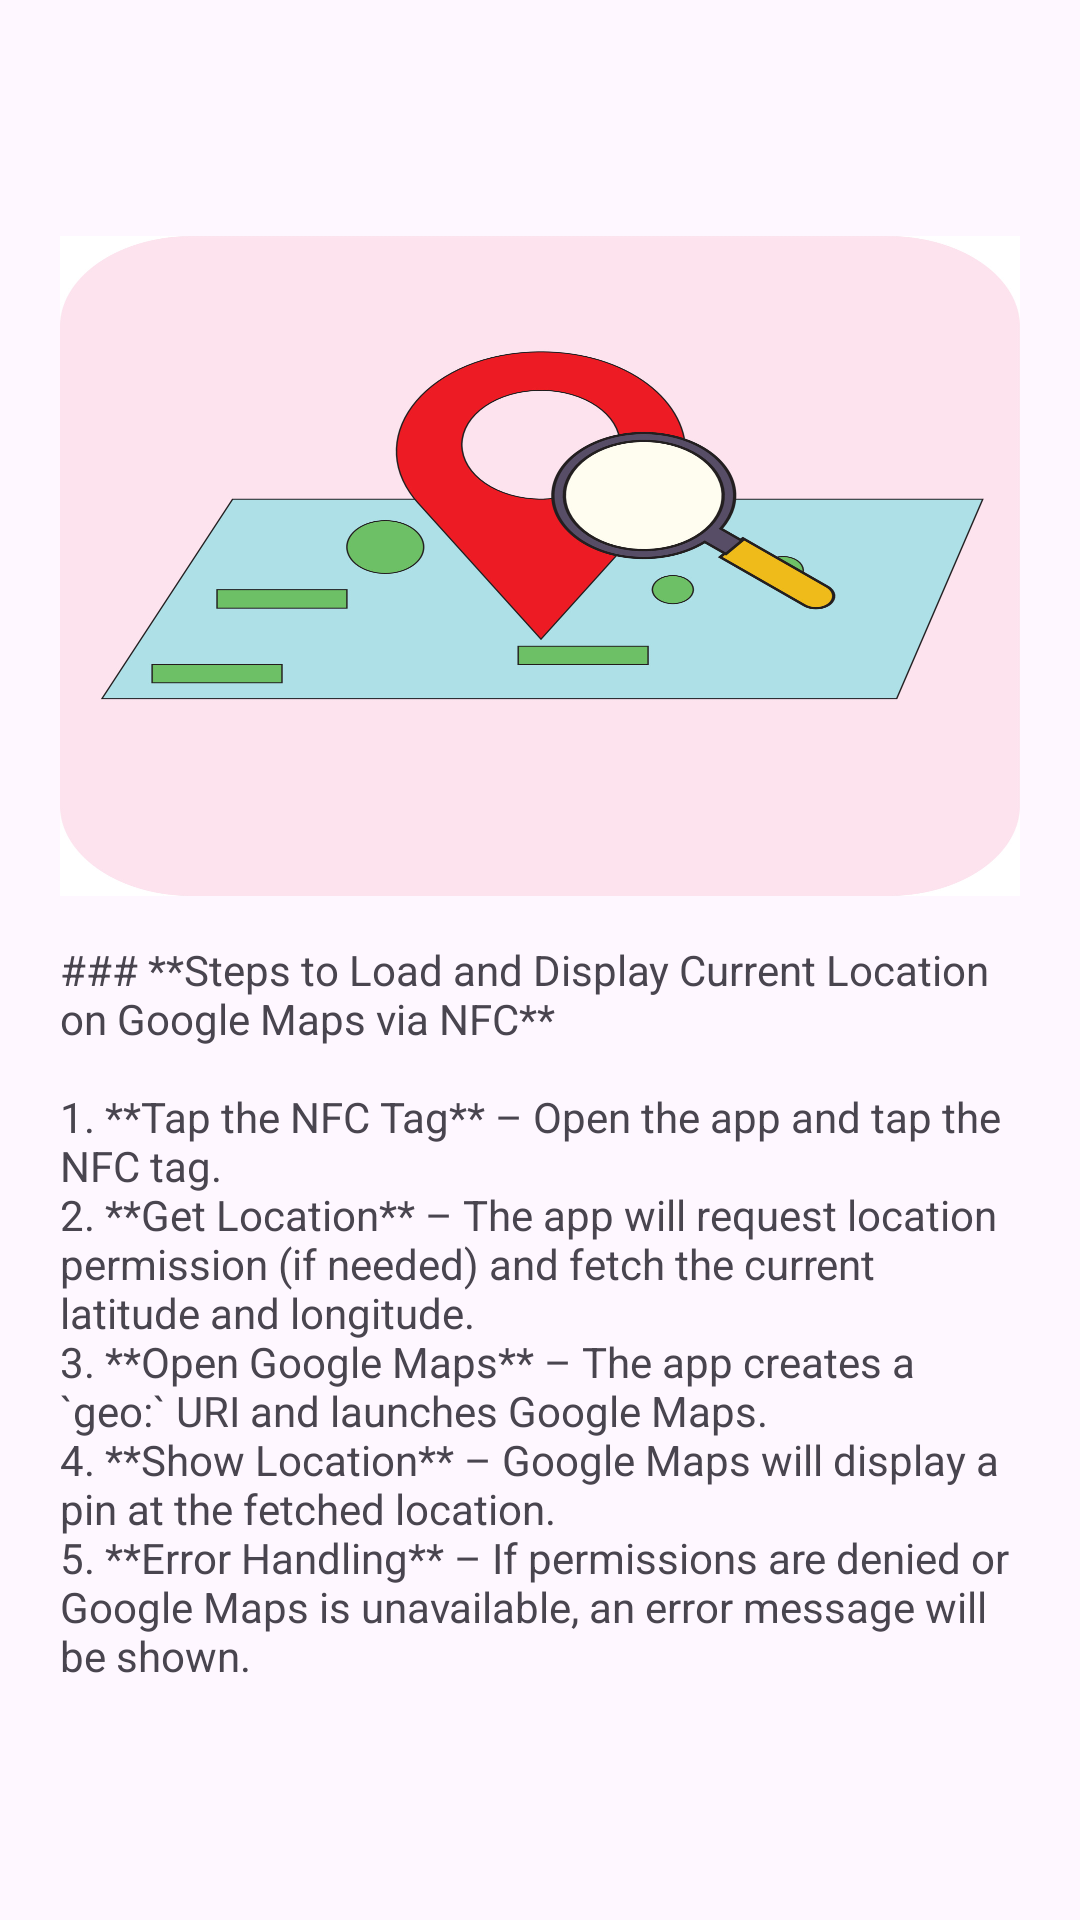

Layout XML and referenced resources for this Android screen:
<!-- AndroidManifest.xml: application theme Theme.SmartNFCTag -->
<!-- res/layout/location_address_me.xml -->
<?xml version="1.0" encoding="utf-8"?>
<LinearLayout xmlns:android="http://schemas.android.com/apk/res/android"
    xmlns:app="http://schemas.android.com/apk/res-auto"
    xmlns:tools="http://schemas.android.com/tools"
    android:layout_width="match_parent"
    android:layout_height="wrap_content"
    android:orientation="vertical"
    android:gravity="center"
    android:padding="20dp">

    
    <ImageView
        android:id="@+id/videoView"
        android:layout_width="320dp"
        android:layout_height="220dp"
        android:padding="20dp"
        android:background="@drawable/location_me"/>
   <TextView

       android:layout_width="wrap_content"
       android:layout_height="wrap_content"
       android:layout_marginTop="15dp"
       android:text="@string/location_instruction"

       />
    
    <LinearLayout
        android:layout_width="match_parent"
        android:layout_height="wrap_content"
        android:orientation="horizontal"
        android:gravity="center"
        android:visibility="gone"
        android:layout_marginTop="20dp">

        
        <Button
            android:id="@+id/btnScan"
            android:layout_width="120dp"
            android:layout_height="wrap_content"
            android:text="Scan"
            android:backgroundTint="@color/primary_color"
            android:textColor="@color/white" />

        
        <Button
            android:id="@+id/btnOk"
            android:layout_width="120dp"
            android:layout_height="wrap_content"
            android:text="OK"
            android:layout_marginStart="16dp"
            android:backgroundTint="@color/secondary_color"
            android:textColor="@color/white" />
    </LinearLayout>
</LinearLayout>
<!-- resources referenced by this layout -->
<resources>
  <color name="primary_color">#6200EE</color>
  <color name="secondary_color">#2B2D30</color>
  <color name="white">#FFFFFFFF</color>
  <!-- drawable location_me: jpg bitmap (drawable, 191215 bytes) -->
  <string name="location_instruction">"### **Steps to Load and Display Current Location on Google Maps via NFC**  \n\n1. **Tap the NFC Tag** – Open the app and tap the NFC tag.  \n2. **Get Location** – The app will request location permission (if needed) and fetch the current latitude and longitude.  \n3. **Open Google Maps** – The app creates a `geo:` URI and launches Google Maps.  \n4. **Show Location** – Google Maps will display a pin at the fetched location.  \n5. **Error Handling** – If permissions are denied or Google Maps is unavailable, an error message will be shown.  "</string>
  <style name="Theme.SmartNFCTag" parent="Base.Theme.SmartNFCTag" />
  <style name="Base.Theme.SmartNFCTag" parent="Theme.Material3.DayNight.NoActionBar">
          
          
      </style>
</resources>
